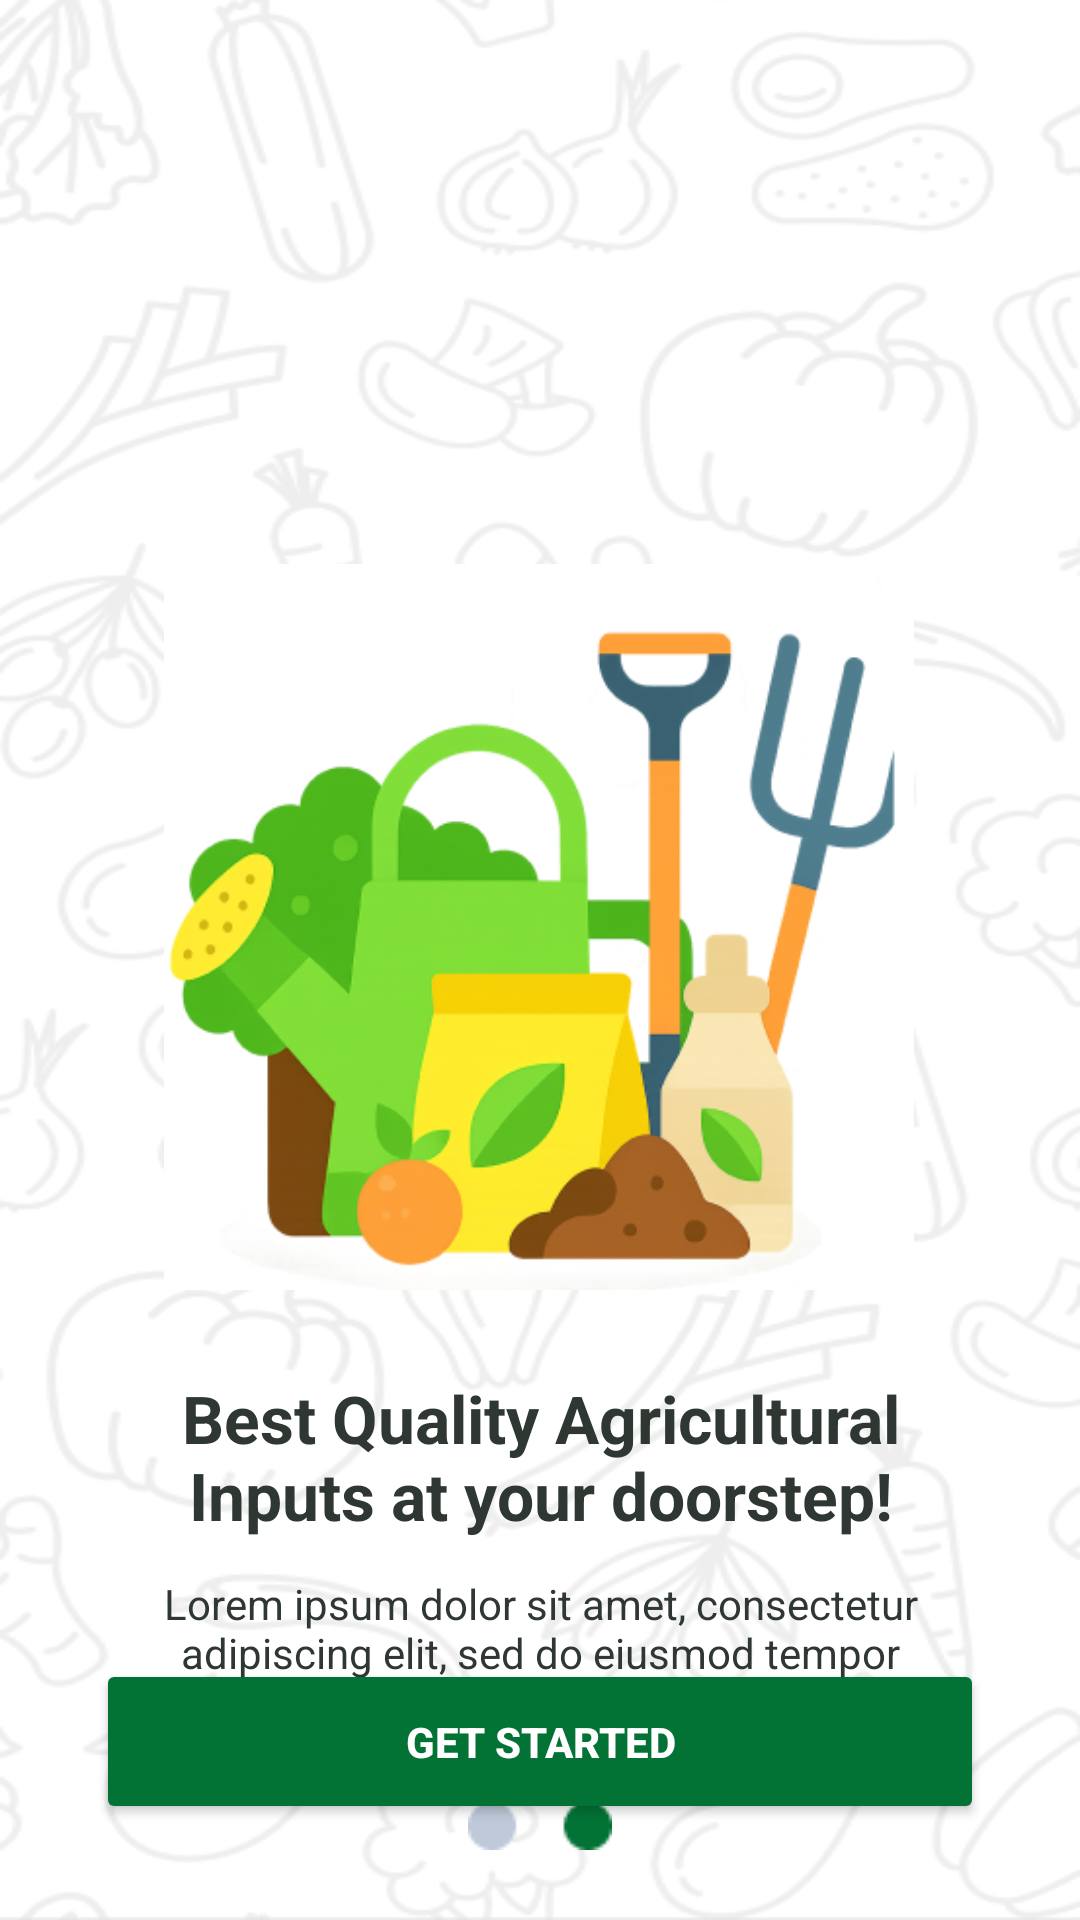

Here is an Android app screen rendered from its layout file. Give the layout XML and the strings, colors and styles it references.
<!-- AndroidManifest.xml: application theme Theme.Agro -->
<!-- res/layout/activity_walkthrough2.xml -->
<?xml version="1.0" encoding="utf-8"?>
<androidx.constraintlayout.widget.ConstraintLayout xmlns:android="http://schemas.android.com/apk/res/android"
    xmlns:app="http://schemas.android.com/apk/res-auto"
    xmlns:tools="http://schemas.android.com/tools"
    android:layout_width="match_parent"
    android:layout_height="match_parent"
    android:background="@drawable/walkthrough_background"
    tools:context=".walkthrough2"
    >

    

    

    <ImageView
        android:id="@+id/logoImage"
        android:layout_width="250dp"
        android:layout_height="250dp"
        android:layout_marginTop="184dp"
        android:contentDescription="@string/app_name"
        android:scaleType="fitCenter"
        android:src="@drawable/walkthrough_logo2"
        app:layout_constraintEnd_toEndOf="parent"
        app:layout_constraintHorizontal_bias="0.496"
        app:layout_constraintStart_toStartOf="parent"
        app:layout_constraintTop_toTopOf="parent" />

    <TextView
        android:id="@+id/titleText"
        android:layout_width="0dp"
        android:layout_height="wrap_content"
        android:text="Best Quality Agricultural Inputs at your doorstep!"
        android:textSize="22sp"
        android:textStyle="bold"
        android:textColor="#2F3733"
        android:gravity="center"
        app:layout_constraintTop_toBottomOf="@id/logoImage"
        app:layout_constraintStart_toStartOf="parent"
        app:layout_constraintEnd_toEndOf="parent"
        android:layout_marginTop="24dp"
        android:paddingHorizontal="32dp" />

    
    <TextView
        android:id="@+id/subtitleText"
        android:layout_width="0dp"
        android:layout_height="wrap_content"
        android:text="Lorem ipsum dolor sit amet, consectetur adipiscing elit, sed do eiusmod tempor incididunt ut labore"
        android:textSize="14sp"
        android:textColor="#2F3733"
        android:gravity="center"
        app:layout_constraintTop_toBottomOf="@id/titleText"
        app:layout_constraintStart_toStartOf="parent"
        app:layout_constraintEnd_toEndOf="parent"
        android:layout_marginTop="12dp"
        android:paddingHorizontal="36dp" />

    
    <ImageView
        android:id="@+id/indicatorDots"
        android:layout_width="wrap_content"
        android:layout_height="wrap_content"
        android:src="@drawable/walkthrough_dot2"
        android:contentDescription="@string/app_name"
        app:layout_constraintTop_toBottomOf="@id/subtitleText"
        app:layout_constraintStart_toStartOf="parent"
        app:layout_constraintEnd_toEndOf="parent"
        android:layout_marginTop="24dp" />


    
    <Button
        android:id="@+id/start"
        android:layout_width="0dp"
        android:layout_height="55dp"
        android:text="Get Started"
        android:textAllCaps="true"
        android:textStyle="bold"
        android:textColor="@android:color/white"
        android:backgroundTint="@color/green"
        app:layout_constraintBottom_toBottomOf="parent"
        app:layout_constraintStart_toStartOf="parent"
        app:layout_constraintEnd_toEndOf="parent"
        android:layout_marginHorizontal="32dp"
        android:layout_marginBottom="32dp" />

</androidx.constraintlayout.widget.ConstraintLayout>
<!-- resources referenced by this layout -->
<resources>
  <color name="green">#027335</color>
  <!-- drawable walkthrough_background: png bitmap (drawable, 55474 bytes) -->
  <!-- drawable walkthrough_dot2: png bitmap (drawable, 436 bytes) -->
  <!-- drawable walkthrough_logo2: png bitmap (drawable, 115596 bytes) -->
  <string name="app_name">Agro</string>
  <style name="Theme.Agro" parent="Base.Theme.Agro" />
  <style name="Base.Theme.Agro" parent="Theme.Material3.DayNight.NoActionBar">
          
          
      </style>
</resources>
